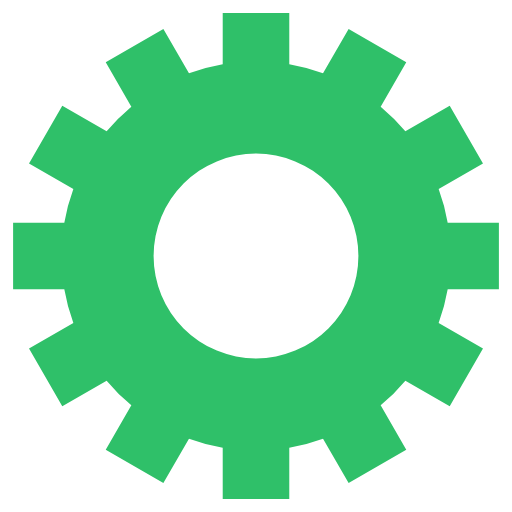
t = 0.00 s
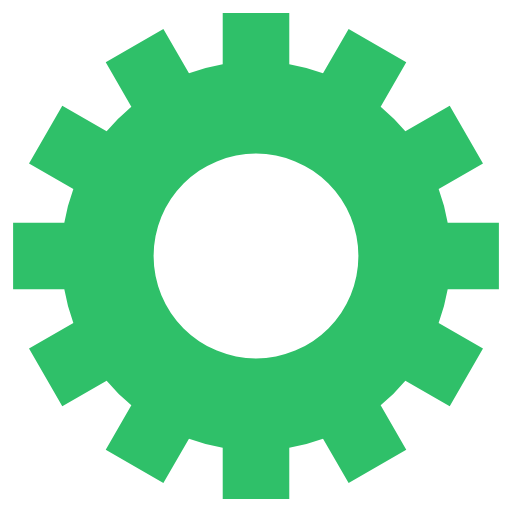
t = 1.20 s
t = 2.40 s: frame unchanged from t = 1.20 s, image omitted
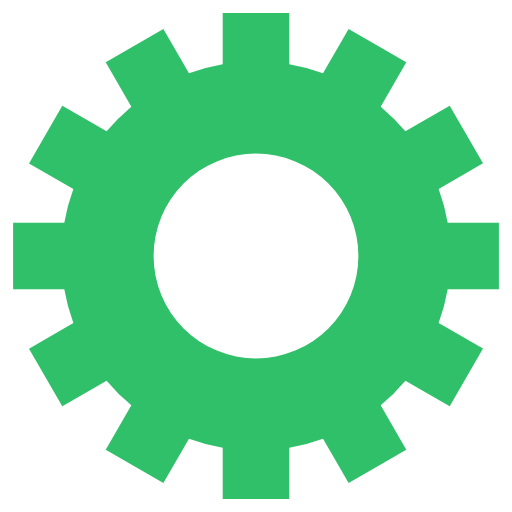
t = 3.60 s

The animated SVG that drew these frames (rendered in a browser with its animation timeline set to each time). Animation: 1 SMIL element (animateTransform=1); one cycle of 4.80 s, repeats indefinitely.

<svg class="lds-gear" width="26px"  height="26px"  xmlns="http://www.w3.org/2000/svg" xmlns:xlink="http://www.w3.org/1999/xlink" viewBox="0 0 100 100" preserveAspectRatio="xMidYMid" style="background: none;"><g transform="translate(50 50)">
<g transform="rotate(199.978)">
<animateTransform attributeName="transform" type="rotate" values="0;360" keyTimes="0;1" dur="4.8s" repeatCount="indefinite"></animateTransform><path d="M37.43995192304605 -6.5 L47.43995192304605 -6.5 L47.43995192304605 6.5 L37.43995192304605 6.5 A38 38 0 0 1 35.67394948182593 13.090810836924174 L35.67394948182593 13.090810836924174 L44.33420351967032 18.090810836924174 L37.83420351967032 29.34914108612188 L29.17394948182593 24.34914108612188 A38 38 0 0 1 24.34914108612188 29.17394948182593 L24.34914108612188 29.17394948182593 L29.34914108612188 37.83420351967032 L18.090810836924184 44.33420351967032 L13.090810836924183 35.67394948182593 A38 38 0 0 1 6.5 37.43995192304605 L6.5 37.43995192304605 L6.500000000000001 47.43995192304605 L-6.499999999999995 47.43995192304606 L-6.499999999999996 37.43995192304606 A38 38 0 0 1 -13.09081083692417 35.67394948182593 L-13.09081083692417 35.67394948182593 L-18.09081083692417 44.33420351967032 L-29.34914108612187 37.834203519670325 L-24.349141086121872 29.173949481825936 A38 38 0 0 1 -29.17394948182592 24.34914108612189 L-29.17394948182592 24.34914108612189 L-37.83420351967031 29.349141086121893 L-44.33420351967031 18.0908108369242 L-35.67394948182592 13.090810836924193 A38 38 0 0 1 -37.43995192304605 6.5000000000000036 L-37.43995192304605 6.5000000000000036 L-47.43995192304605 6.500000000000004 L-47.43995192304606 -6.499999999999993 L-37.43995192304606 -6.499999999999994 A38 38 0 0 1 -35.67394948182593 -13.090810836924167 L-35.67394948182593 -13.090810836924167 L-44.33420351967032 -18.090810836924163 L-37.834203519670325 -29.34914108612187 L-29.173949481825936 -24.34914108612187 A38 38 0 0 1 -24.349141086121893 -29.17394948182592 L-24.349141086121893 -29.17394948182592 L-29.349141086121897 -37.834203519670304 L-18.0908108369242 -44.334203519670304 L-13.090810836924195 -35.67394948182592 A38 38 0 0 1 -6.500000000000005 -37.43995192304605 L-6.500000000000005 -37.43995192304605 L-6.500000000000007 -47.43995192304605 L6.49999999999999 -47.43995192304606 L6.499999999999992 -37.43995192304606 A38 38 0 0 1 13.090810836924149 -35.67394948182594 L13.090810836924149 -35.67394948182594 L18.090810836924142 -44.33420351967033 L29.349141086121847 -37.83420351967034 L24.349141086121854 -29.17394948182595 A38 38 0 0 1 29.17394948182592 -24.349141086121893 L29.17394948182592 -24.349141086121893 L37.834203519670304 -29.349141086121897 L44.334203519670304 -18.0908108369242 L35.67394948182592 -13.090810836924197 A38 38 0 0 1 37.43995192304605 -6.500000000000007 M0 -20A20 20 0 1 0 0 20 A20 20 0 1 0 0 -20" fill="#2fc069"></path></g></g></svg>